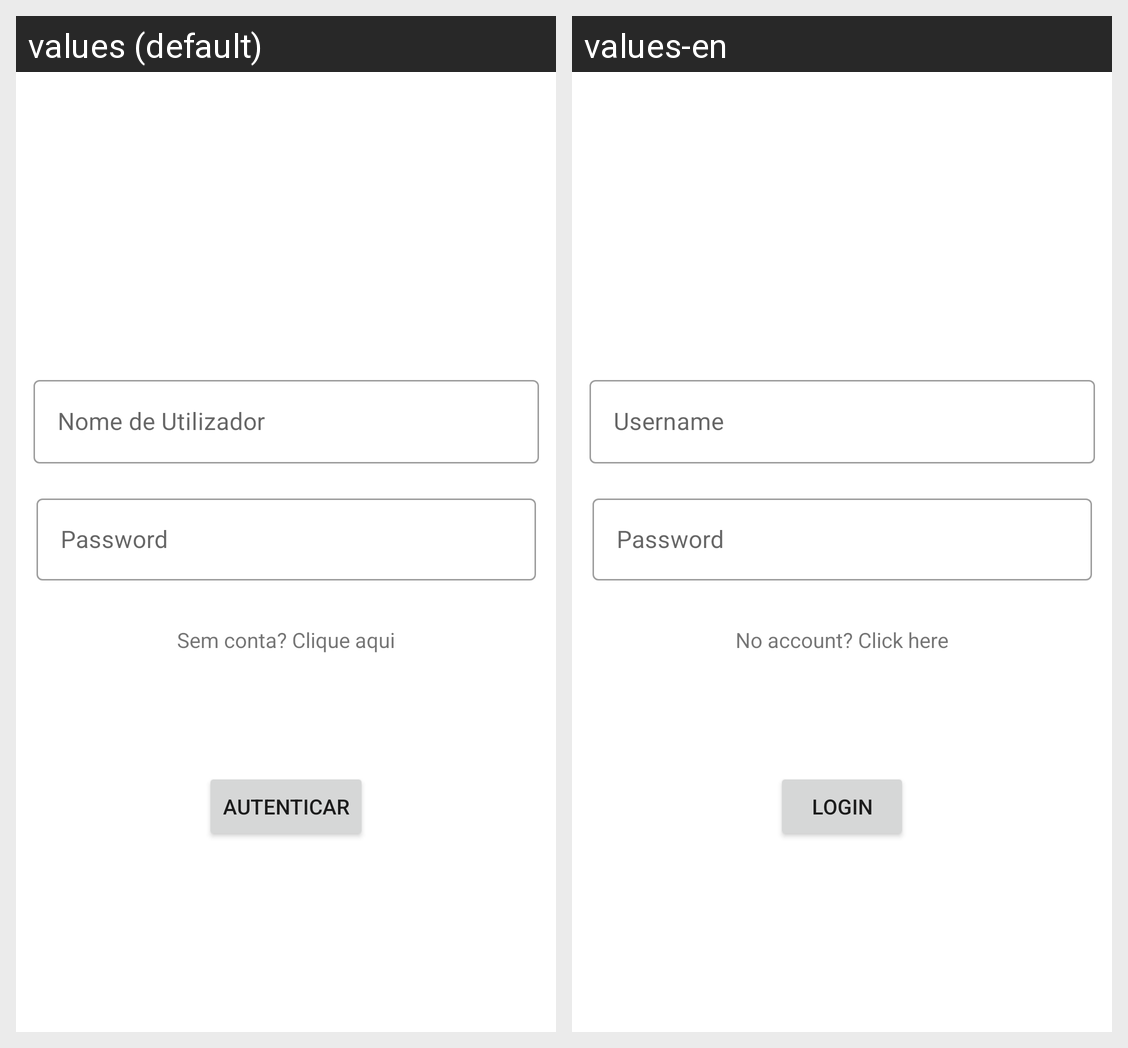

Translations of the strings shown on this Android screen, per locale in the grid:
Android screen res/layout/login_activity_layout.xml rendered under 2 locales, left to right: values (default), values-en. Device: Nexus 5 (rendered at 1080×1920; each locale shown at half size, 540×960, under a caption strip naming it); theme Theme.PlusCare_CM.
Strings drawn on this screen, with the default value and each locale's value (text and hints the layout hard-codes, and strings that could not be matched under every locale, appear in the picture but are not listed):

loginUsername
  values: Nome de Utilizador
  values-en: Username

confirmarLogin
  values: Autenticar
  values-en: Login

loginPassword
  values: Password
  values-en: Password

noAccount
  values: Sem conta? Clique aqui
  values-en: No account? Click here
